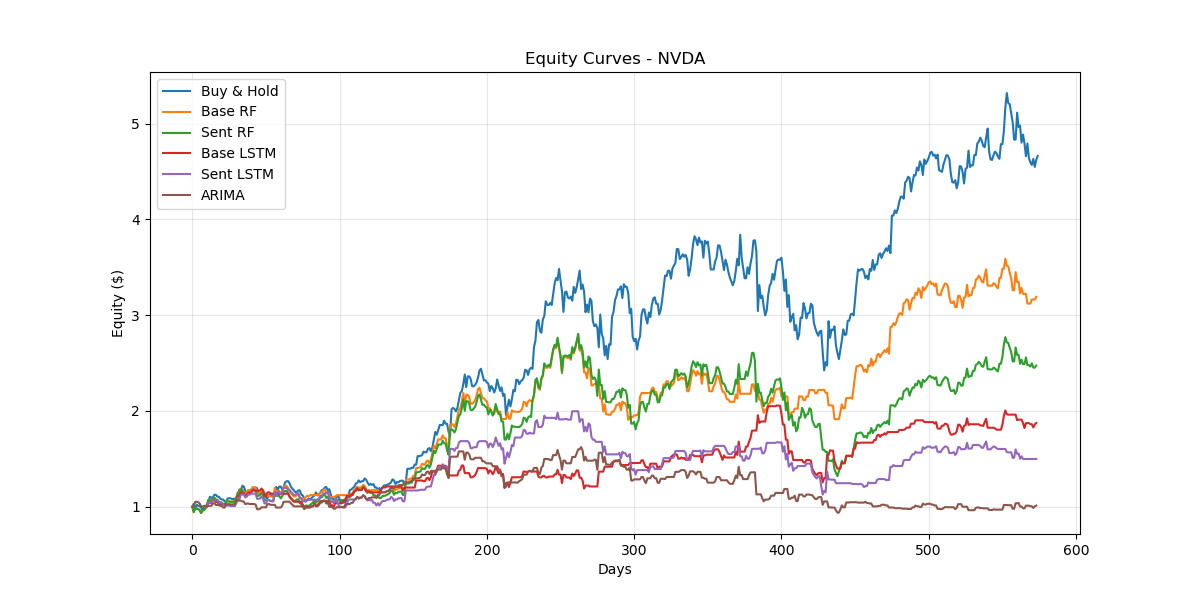

The data file committed next to this chart (first rows):
Date, Buy & Hold, Base RF, Sent RF, Base LSTM, Sent LSTM, ARIMA
2023-05-30, 1.03, 1.0, 1.0, , , 1.0
2023-05-31, 0.9714, 0.9432, 0.9432, , , 1.0
2023-06-01, 1.021, 0.9915, 0.9915, , , 1.051
2023-06-02, 1.01, 0.9805, 0.9805, , , 1.051
2023-06-05, 1.006, 0.9766, 0.9766, , , 1.047
2023-06-06, 0.9925, 0.9637, 0.9637, , , 1.033
2023-06-07, 0.9623, 0.9344, 0.9344, , , 1.002
2023-06-08, 0.9889, 0.9602, 0.9602, , , 1.002
2023-06-09, 0.9956, 0.9667, 0.9667, , , 1.009
2023-06-12, 1.014, 0.9844, 0.9844, , , 1.009
2023-06-13, 1.053, 1.023, 1.023, 1.0, 1.0, 1.009
2023-06-14, 1.104, 1.072, 1.072, 1.048, 1.048, 1.009
2023-06-15, 1.095, 1.063, 1.063, 1.04, 1.04, 1.009
2023-06-16, 1.096, 1.064, 1.064, 1.041, 1.04, 1.009
2023-06-20, 1.125, 1.092, 1.092, 1.068, 1.067, 1.036
2023-06-20, 1.125, 1.092, 1.092, 1.068, 1.067, 1.036
2023-06-21, 1.105, 1.073, 1.073, 1.049, 1.067, 1.018
2023-06-22, 1.105, 1.073, 1.073, 1.049, 1.066, 1.017
2023-06-23, 1.084, 1.052, 1.052, 1.029, 1.046, 1.017
2023-06-27, 1.075, 1.044, 1.044, 1.021, 1.038, 1.009
2023-06-27, 1.075, 1.044, 1.044, 1.021, 1.038, 1.009
2023-06-28, 1.056, 1.025, 1.025, 1.021, 1.019, 0.991
2023-06-29, 1.048, 1.018, 1.018, 1.021, 1.012, 0.991
2023-06-30, 1.086, 1.055, 1.055, 1.021, 1.012, 1.027
2023-07-03, 1.089, 1.058, 1.058, 1.021, 1.012, 1.027
2023-07-05, 1.087, 1.055, 1.055, 1.021, 1.012, 1.027
2023-07-06, 1.081, 1.055, 1.05, 1.021, 1.007, 1.022
2023-07-06, 1.081, 1.055, 1.05, 1.021, 1.007, 1.022
2023-07-10, 1.083, 1.057, 1.052, 1.023, 1.007, 1.022
2023-07-11, 1.089, 1.063, 1.057, 1.029, 1.007, 1.027
2023-07-12, 1.127, 1.1, 1.095, 1.065, 1.042, 1.063
2023-07-13, 1.181, 1.152, 1.146, 1.115, 1.092, 1.063
2023-07-14, 1.168, 1.139, 1.134, 1.103, 1.079, 1.063
2023-07-18, 1.22, 1.19, 1.184, 1.152, 1.128, 1.063
2023-07-19, 1.209, 1.18, 1.174, 1.142, 1.128, 1.054
2023-07-20, 1.169, 1.141, 1.135, 1.142, 1.128, 1.054
2023-07-21, 1.138, 1.141, 1.105, 1.112, 1.098, 1.026
2023-07-24, 1.146, 1.149, 1.112, 1.119, 1.105, 1.033
2023-07-25, 1.173, 1.176, 1.139, 1.146, 1.131, 1.033
2023-07-26, 1.167, 1.17, 1.139, 1.14, 1.126, 1.028
2023-07-27, 1.179, 1.182, 1.15, 1.151, 1.137, 1.028
2023-07-28, 1.201, 1.204, 1.171, 1.173, 1.137, 1.028
2023-07-31, 1.2, 1.203, 1.171, 1.172, 1.137, 1.028
2023-08-01, 1.194, 1.197, 1.165, 1.167, 1.137, 1.023
2023-08-02, 1.137, 1.14, 1.109, 1.167, 1.082, 0.9738
2023-08-03, 1.143, 1.146, 1.115, 1.167, 1.082, 0.9738
2023-08-04, 1.147, 1.15, 1.12, 1.171, 1.086, 0.9775
2023-08-07, 1.166, 1.169, 1.138, 1.19, 1.104, 0.9936
2023-08-08, 1.147, 1.169, 1.119, 1.171, 1.086, 0.9936
2023-08-09, 1.093, 1.114, 1.066, 1.115, 1.035, 0.9936
2023-08-10, 1.088, 1.114, 1.066, 1.111, 1.035, 0.9936
2023-08-14, 1.124, 1.114, 1.066, 1.147, 1.068, 1.026
2023-08-15, 1.128, 1.119, 1.071, 1.152, 1.072, 1.03
2023-08-16, 1.117, 1.107, 1.06, 1.14, 1.061, 1.019
2023-08-17, 1.113, 1.104, 1.056, 1.136, 1.061, 1.019
2023-08-18, 1.112, 1.102, 1.055, 1.135, 1.061, 1.019
2023-08-21, 1.206, 1.196, 1.145, 1.135, 1.151, 1.019
2023-08-22, 1.173, 1.163, 1.113, 1.135, 1.119, 0.9911
2023-08-23, 1.21, 1.163, 1.113, 1.135, 1.155, 0.9911
2023-08-24, 1.211, 1.164, 1.114, 1.135, 1.156, 0.9911
... 514 more rows
